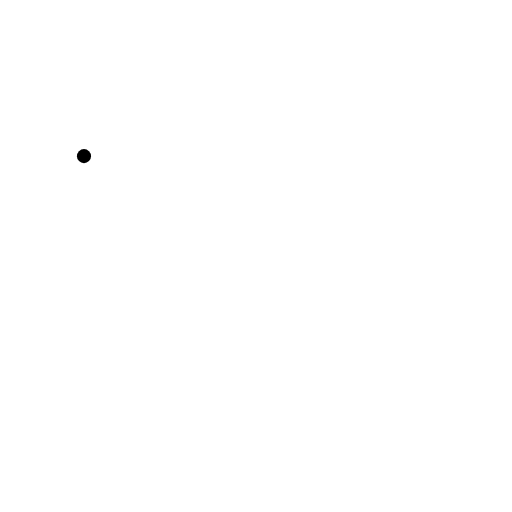
t = 0.00 s
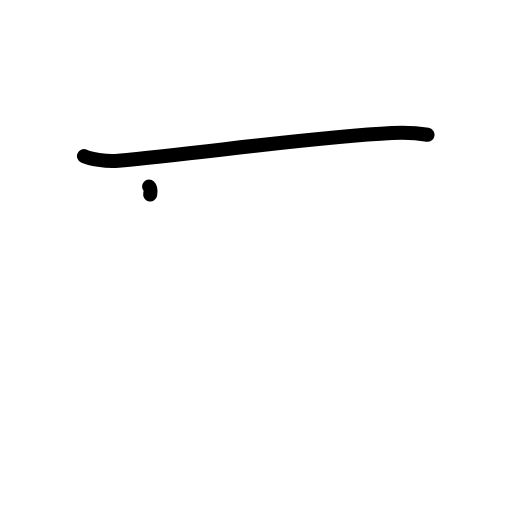
t = 1.38 s
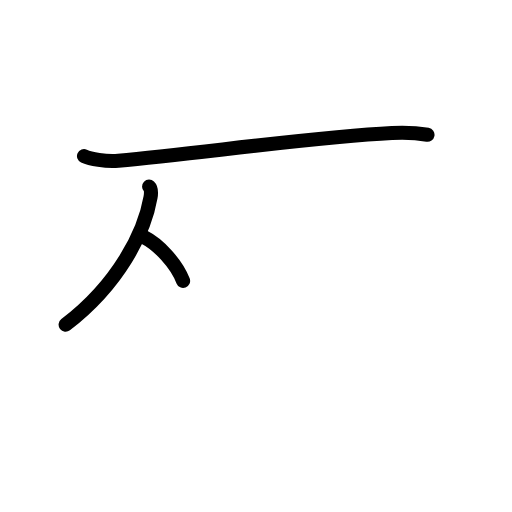
t = 2.75 s
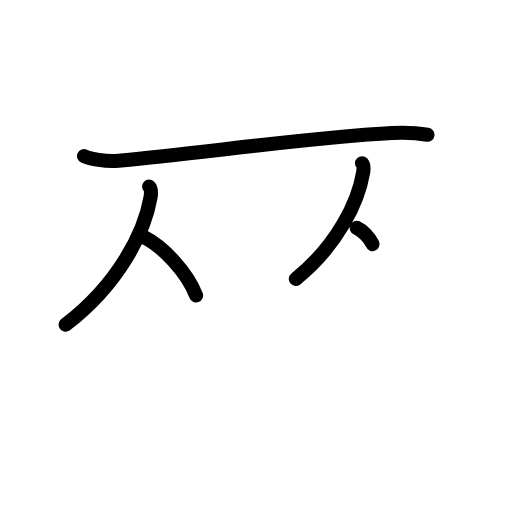
t = 4.25 s
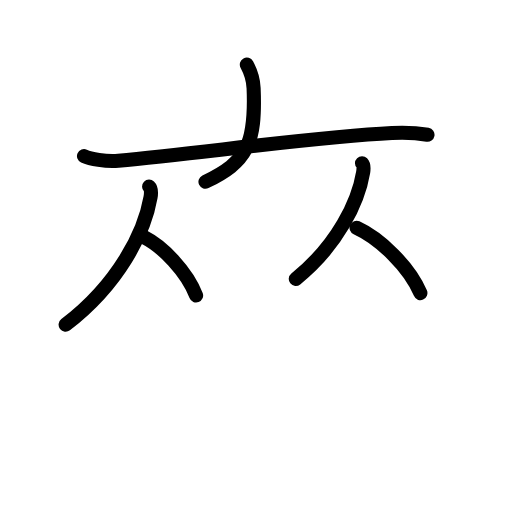
t = 5.63 s
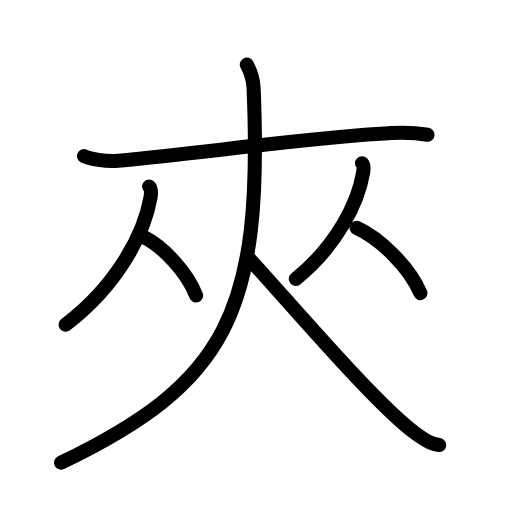
t = 7.00 s

The animated SVG that drew these frames (rendered in a browser with its animation timeline set to each time). Animation: 19 SMIL elements (animate=19); one cycle of 7.00 s.

<?xml version="1.0" encoding="UTF-8"?>
<!--
AniKanjiVG is licensed by CC-BY-SA Paul C. Sommerhoff (https://bitbucket.org/sommerhoff/anikanjivg).
AniKanjiVG uses KanjiVG which is licensed by CC-BY-SA Ulrich Apel (http://kanjivg.tagaini.net).
See also http://creativecommons.org/licenses/by-sa/3.0/
-->
<svg xmlns:kvg='http://kanjivg.tagaini.net' xmlns='http://www.w3.org/2000/svg' width='109' height='109' viewBox='0 0 109 109' style='fill:none;stroke:#000000;stroke-width:3;stroke-linecap:round;stroke-linejoin:round;' id="kvg:kanji_0593e"><g id="kvg:0593e" kvg:element="夾"><g id="kvg:0593e-g1" kvg:element="大" kvg:part="1" kvg:radical="tradit"><path id="kvg:0593e-s1" kvg:type="㇐" d="M17.88,33.24c1.26,0.57,4.63,1.24,7.31,0.99c18.14-1.7,41.95-5.08,58.24-5.9c2.8-0.14,5.05-0.07,7.58,0.37"><animate attributeName="d" begin="0.0s" dur="0.3333333333333333s" from="M17.88,33.24C17.88,33.24,17.88,33.24,17.88,33.24" to="M17.88,33.24c1.26,0.57,4.63,1.24,7.31,0.99" />
<animate attributeName="d" begin="0.3333333333333333s" dur="0.3333333333333333s" from="M17.88,33.24c1.26,0.57,4.63,1.24,7.31,0.99c0,0,0,0,0,0,0" to="M17.88,33.24c1.26,0.57,4.63,1.24,7.31,0.99c18.14-1.7,41.95-5.08,58.24-5.9" />
<animate attributeName="d" begin="0.6666666666666666s" dur="0.3333333333333333s" from="M17.88,33.24c1.26,0.57,4.63,1.24,7.31,0.99c18.14-1.7,41.95-5.08,58.24-5.9c0,0,0,0,0,0,0" to="M17.88,33.24c1.26,0.57,4.63,1.24,7.31,0.99c18.14-1.7,41.95-5.08,58.24-5.9c2.8-0.14,5.05-0.07,7.58,0.37" />
</path>
</g>
<g id="kvg:0593e-g2" kvg:element="从"><g id="kvg:0593e-g3" kvg:element="人" kvg:position="left"><path id="kvg:0593e-s2" kvg:type="㇒" d="M31.74,39.74c0.46,0.44,0.47,1.35,0.31,2.24c-1.3,7.52-6.8,18.52-18.08,27.15"><animate attributeName="d" begin="1.0s" dur="0.5s" from="M31.74,39.74C31.74,39.74,31.74,39.74,31.74,39.74" to="M31.74,39.74c0.46,0.44,0.47,1.35,0.31,2.24" />
<animate attributeName="d" begin="1.5s" dur="0.5s" from="M31.74,39.74c0.46,0.44,0.47,1.35,0.31,2.24c0,0,0,0,0,0,0" to="M31.74,39.74c0.46,0.44,0.47,1.35,0.31,2.24c-1.3,7.52-6.8,18.52-18.08,27.15" />
<animate attributeName="d" begin="0s" dur="1.0s" from="M-100,-100" to="M-100,-100" />
</path>
<path id="kvg:0593e-s3" kvg:type="㇏" d="M30.66,50.49c4.01,2.01,9.14,7.35,11.09,12.41"><animate attributeName="d" begin="2.0s" dur="1.0s" from="M30.66,50.49C30.66,50.49,30.66,50.49,30.66,50.49" to="M30.66,50.49c4.01,2.01,9.14,7.35,11.09,12.41" />
<animate attributeName="d" begin="0s" dur="2.0s" from="M-100,-100" to="M-100,-100" />
</path>
</g>
<g id="kvg:0593e-g4" kvg:element="人" kvg:position="right"><path id="kvg:0593e-s4" kvg:type="㇒" d="M77.07,34.74c0.36,0.37,0.37,1.13,0.25,1.88c-1.03,6.3-5.4,15.52-14.35,22.76"><animate attributeName="d" begin="3.0s" dur="0.5s" from="M77.07,34.74C77.07,34.74,77.07,34.74,77.07,34.74" to="M77.07,34.74c0.36,0.37,0.37,1.13,0.25,1.88" />
<animate attributeName="d" begin="3.5s" dur="0.5s" from="M77.07,34.74c0.36,0.37,0.37,1.13,0.25,1.88c0,0,0,0,0,0,0" to="M77.07,34.74c0.36,0.37,0.37,1.13,0.25,1.88c-1.03,6.3-5.4,15.52-14.35,22.76" />
<animate attributeName="d" begin="0s" dur="3.0s" from="M-100,-100" to="M-100,-100" />
</path>
<path id="kvg:0593e-s5" kvg:type="㇏" d="M75.91,48.49c4.92,2.25,11.2,8.24,13.59,13.91"><animate attributeName="d" begin="4.0s" dur="1.0s" from="M75.91,48.49C75.91,48.49,75.91,48.49,75.91,48.49" to="M75.91,48.49c4.92,2.25,11.2,8.24,13.59,13.91" />
<animate attributeName="d" begin="0s" dur="4.0s" from="M-100,-100" to="M-100,-100" />
</path>
</g>
</g>
<g id="kvg:0593e-g5" kvg:element="大" kvg:part="2" kvg:radical="tradit"><g id="kvg:0593e-g6" kvg:element="丿" kvg:radical="nelson"><path id="kvg:0593e-s6" kvg:type="㇒" d="M52.55,13.75c0.63,1.16,1.34,2.51,1.44,5.01C56,66.75,48.25,81.5,13,98.5"><animate attributeName="d" begin="5.0s" dur="0.5s" from="M52.55,13.75C52.55,13.75,52.55,13.75,52.55,13.75" to="M52.55,13.75c0.63,1.16,1.34,2.51,1.44,5.01" />
<animate attributeName="d" begin="5.5s" dur="0.5s" from="M52.55,13.75c0.63,1.16,1.34,2.51,1.44,5.01c0,0,0,0,0,0,0" to="M52.55,13.75c0.63,1.16,1.34,2.51,1.44,5.01C56,66.75,48.25,81.5,13,98.5" />
<animate attributeName="d" begin="0s" dur="5.0s" from="M-100,-100" to="M-100,-100" />
</path>
</g>
<path id="kvg:0593e-s7" kvg:type="㇏" d="M52.75,54.75c8.34,9,27.31,31.43,35.64,37.45c2.83,2.05,3.82,2.35,5.11,2.55"><animate attributeName="d" begin="6.0s" dur="0.5s" from="M52.75,54.75C52.75,54.75,52.75,54.75,52.75,54.75" to="M52.75,54.75c8.34,9,27.31,31.43,35.64,37.45" />
<animate attributeName="d" begin="6.5s" dur="0.5s" from="M52.75,54.75c8.34,9,27.31,31.43,35.64,37.45c0,0,0,0,0,0,0" to="M52.75,54.75c8.34,9,27.31,31.43,35.64,37.45c2.83,2.05,3.82,2.35,5.11,2.55" />
<animate attributeName="d" begin="0s" dur="6.0s" from="M-100,-100" to="M-100,-100" />
</path>
</g>
</g>
</svg>
